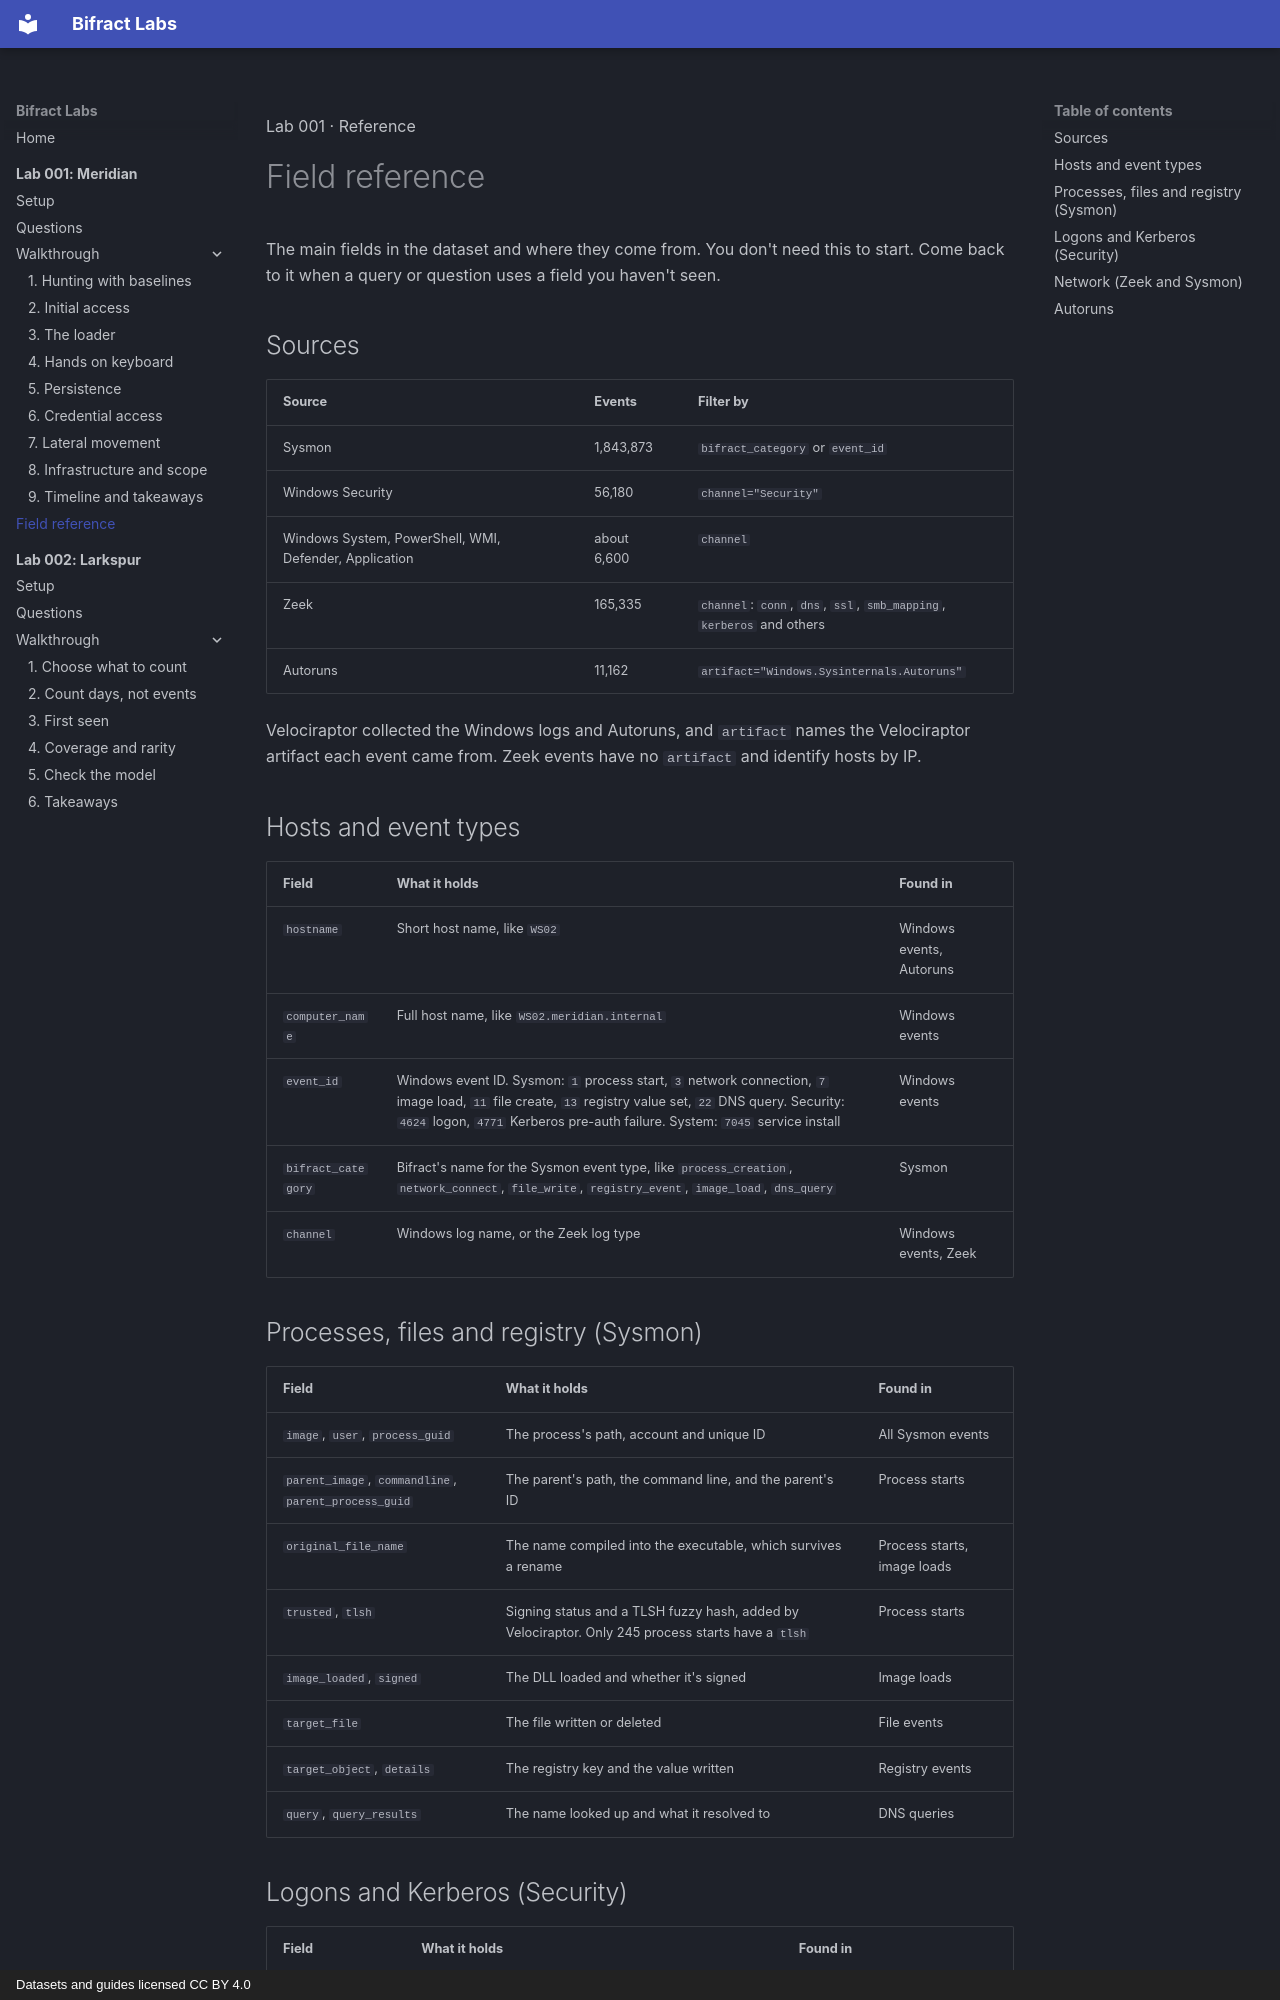

repository: zaneGittins/bifract-labs · page: 001/fields/index.html · generator: mkdocs · copyright: Datasets and guides licensed CC BY 4.0

---
title: "Lab 001 field reference"
---

<p class="lb-kicker">Lab 001 · Reference</p>

# Field reference

<p class="lb-lede">The main fields in the dataset and where they come from. You don't need this to start. Come back to it when a query or question uses a field you haven't seen.</p>

<div class="lb-fields" markdown>

## Sources

| Source | Events | Filter by |
|---|---|---|
| Sysmon | 1,843,873 | `bifract_category` or `event_id` |
| Windows Security | 56,180 | `channel="Security"` |
| Windows System, PowerShell, WMI, Defender, Application | about 6,600 | `channel` |
| Zeek | 165,335 | `channel`: `conn`, `dns`, `ssl`, `smb_mapping`, `kerberos` and others |
| Autoruns | 11,162 | `artifact="Windows.Sysinternals.Autoruns"` |

Velociraptor collected the Windows logs and Autoruns, and `artifact` names the Velociraptor artifact each event came from. Zeek events have no `artifact` and identify hosts by IP.

## Hosts and event types

| Field | What it holds | Found in |
|---|---|---|
| `hostname` | Short host name, like `WS02` | Windows events, Autoruns |
| `computer_name` | Full host name, like `WS02.meridian.internal` | Windows events |
| `event_id` | Windows event ID. Sysmon: `1` process start, `3` network connection, `7` image load, `11` file create, `13` registry value set, `22` DNS query. Security: `4624` logon, `4771` Kerberos pre-auth failure. System: `7045` service install | Windows events |
| `bifract_category` | Bifract's name for the Sysmon event type, like `process_creation`, `network_connect`, `file_write`, `registry_event`, `image_load`, `dns_query` | Sysmon |
| `channel` | Windows log name, or the Zeek log type | Windows events, Zeek |
